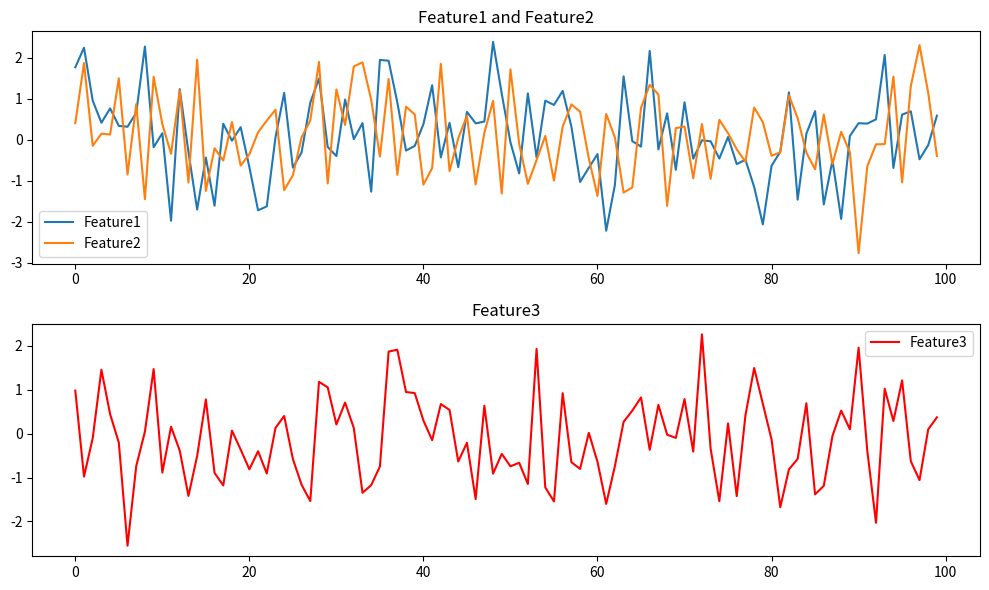

Generate this figure with matplotlib:
import numpy as np
import pandas as pd
import matplotlib.pyplot as plt

# Generate random data using NumPy
np.random.seed(0)
data = np.random.randn(100, 3)  # 100 rows and 3 columns of random data

# Create a Pandas DataFrame
df = pd.DataFrame(data, columns=['Feature1', 'Feature2', 'Feature3'])

# Display the first few rows of the DataFrame
print("First few rows of the DataFrame:")
print(df.head())

# Calculate some basic statistics using Pandas
print("\nBasic statistics:")
print(df.describe())

# Plot the data using Matplotlib
plt.figure(figsize=(10, 6))

# Plot Feature1 and Feature2
plt.subplot(2, 1, 1)
plt.plot(df['Feature1'], label='Feature1')
plt.plot(df['Feature2'], label='Feature2')
plt.legend()
plt.title('Feature1 and Feature2')

# Plot Feature3
plt.subplot(2, 1, 2)
plt.plot(df['Feature3'], label='Feature3', color='r')
plt.legend()
plt.title('Feature3')

# Display the plots
plt.tight_layout()
plt.show()
